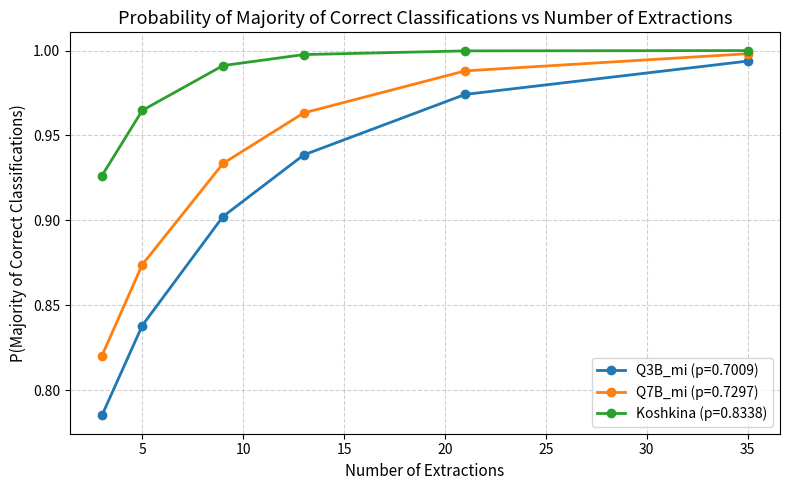

The script that saved this image:
import matplotlib.pyplot as plt
from scipy.stats import binom

# Model names and probabilities
models = {
    "Q3B_mi": 0.7009,
    "Q7B_mi": 0.7297,
    "Koshkina": 0.8338,
}

# Numbers of extractions
n_values = [3, 5, 9, 13, 21,35]

# Compute probability of majority of A for each model
results = {}
for name, p in models.items():
    probs = []
    for n in n_values:
        majority = n // 2 + 1
        prob_majority = 1 - binom.cdf(majority - 1, n, p)
        probs.append(prob_majority)
    results[name] = probs

# Plot results
plt.figure(figsize=(8, 5))
for name, probs in results.items():
    plt.plot(n_values, probs, marker='o', linewidth=2, label=f"{name} (p={models[name]:.4f})")

plt.title("Probability of Majority of Correct Classifications vs Number of Extractions", fontsize=13)
plt.xlabel("Number of Extractions", fontsize=11)
plt.ylabel("P(Majority of Correct Classifications)", fontsize=11)
# plt.ylim(0.925, 1.02)
plt.grid(True, linestyle='--', alpha=0.6)
plt.legend()
plt.tight_layout()
plt.show()
